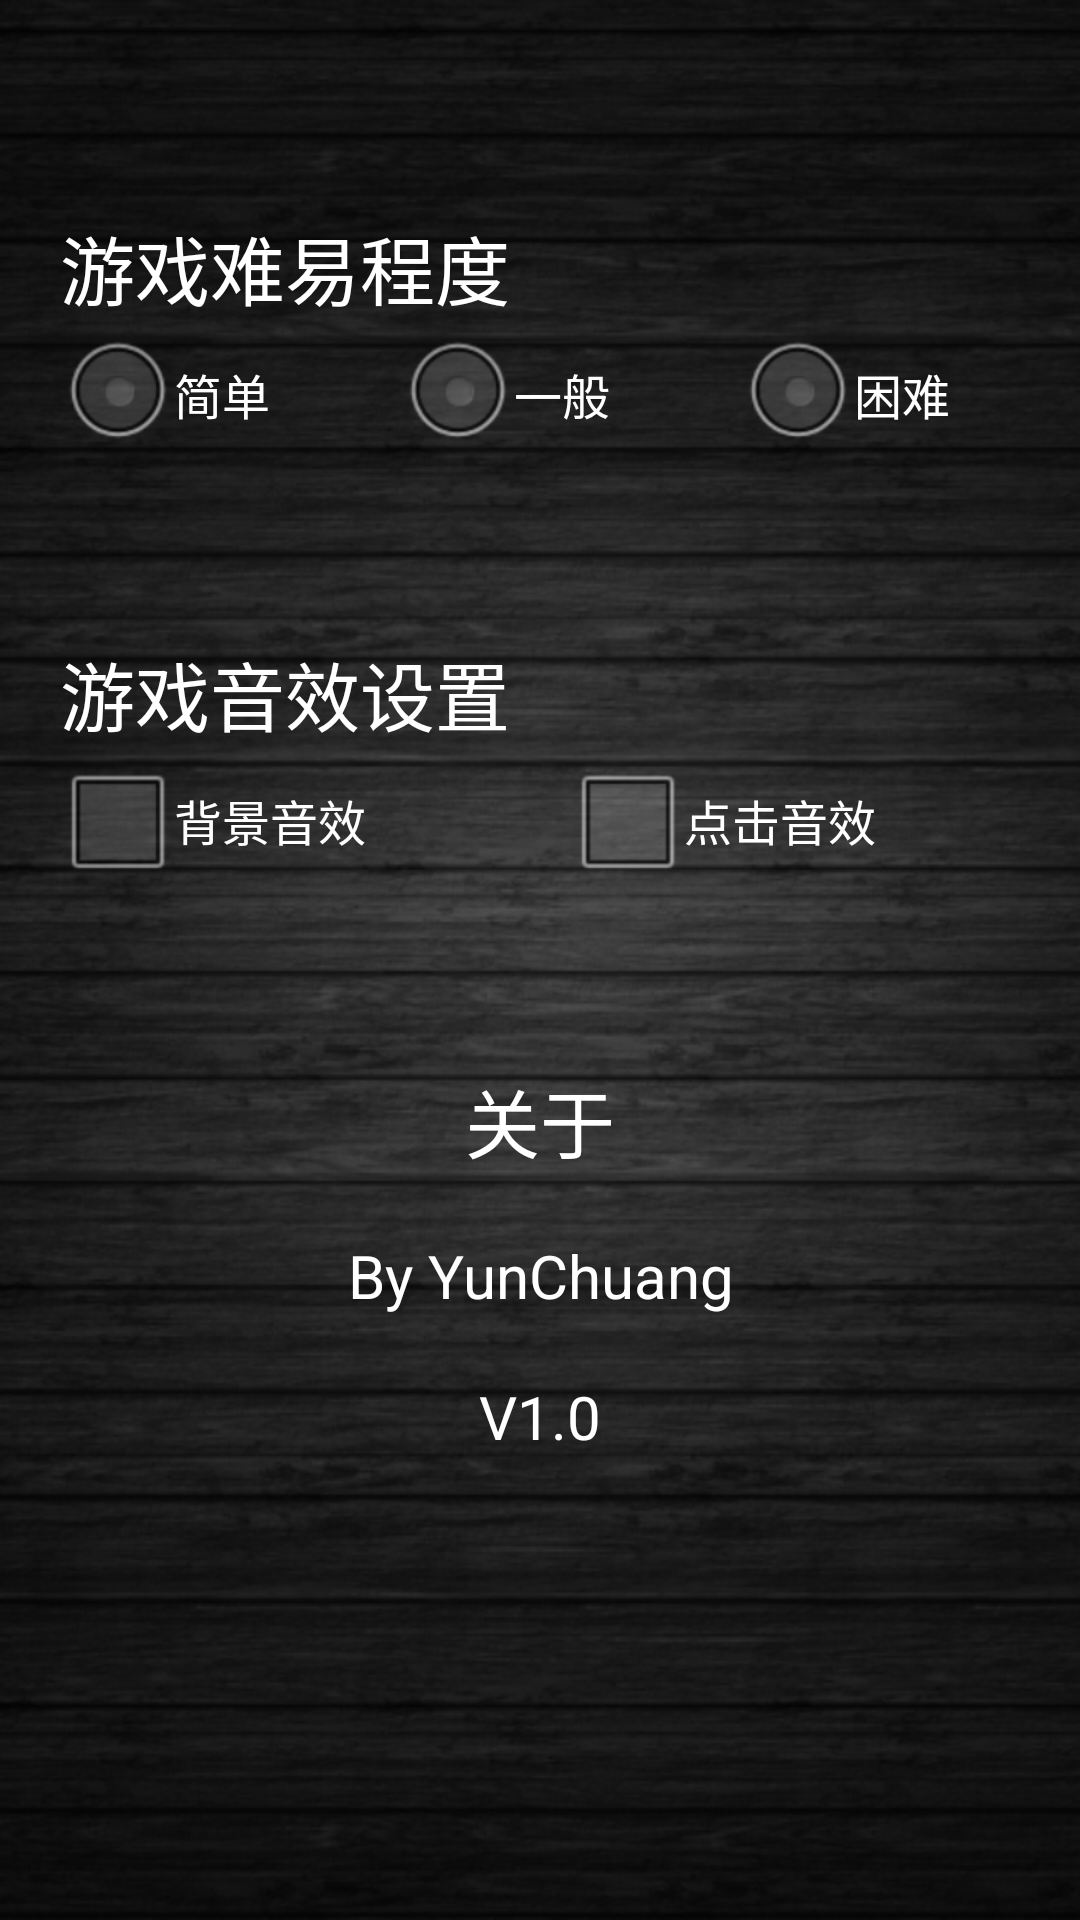

Reconstruct the res/layout file that produces this screen, plus the resources it refers to.
<!-- AndroidManifest.xml: application theme android:Theme.NoTitleBar.Fullscreen -->
<!-- res/layout/setting.xml -->
<?xml version="1.0" encoding="utf-8"?>
<LinearLayout xmlns:android="http://schemas.android.com/apk/res/android"
    android:layout_width="match_parent"
    android:layout_height="match_parent"
    android:background="@drawable/settingbackground"
    android:orientation="vertical" >

    <LinearLayout
        android:layout_width="fill_parent"
        android:layout_height="0dp"
        android:layout_weight="1"
        android:orientation="vertical" >
    </LinearLayout>

    <LinearLayout
        android:layout_width="fill_parent"
        android:layout_height="0dp"
        android:layout_weight="2"
        android:orientation="vertical" >

        <TextView
            android:layout_width="fill_parent"
            android:layout_height="wrap_content"
            android:layout_marginLeft="20dp"
            android:text="游戏难易程度"
            android:textColor="#fff"
            android:textSize="25dp" />

        <RadioGroup
            android:id="@+id/radioGroup"
            android:layout_width="fill_parent"
            android:layout_height="0dp"
            android:layout_marginLeft="20dp"
            android:layout_weight="2"
            android:contentDescription="级别"
            android:orientation="horizontal" >

            <RadioButton
                android:id="@+id/radio1"
                android:layout_width="0dp"
                android:layout_height="wrap_content"
                android:layout_weight="1"
                android:text="简单"
                android:textColor="#fff" />

            <RadioButton
                android:id="@+id/radio2"
                android:layout_width="0dp"
                android:layout_height="wrap_content"
                android:layout_weight="1"
                android:text="一般"
                android:textColor="#fff" />

            <RadioButton
                android:id="@+id/radio3"
                android:layout_width="0dp"
                android:layout_height="wrap_content"
                android:layout_weight="1"
                android:text="困难"
                android:textColor="#fff" />
        </RadioGroup>
    </LinearLayout>

    <LinearLayout
        android:layout_width="fill_parent"
        android:layout_height="0dp"
        android:layout_weight="2"
        android:orientation="vertical" >

        <TextView
            android:layout_width="fill_parent"
            android:layout_height="wrap_content"
            android:layout_marginLeft="20dp"
            android:text="游戏音效设置"
            android:textColor="#fff"
            android:textSize="25dp" />

        <LinearLayout
            android:layout_width="fill_parent"
            android:layout_height="0dp"
            android:layout_marginLeft="20dp"
            android:layout_weight="2"
            android:orientation="horizontal" >

            <CheckBox
                android:id="@+id/check1"
                android:layout_width="0dp"
                android:layout_height="wrap_content"
                android:layout_weight="1"
                android:text="背景音效"
                android:textColor="#fff" />

            <CheckBox
                android:id="@+id/check2"
                android:layout_width="0dp"
                android:layout_height="wrap_content"
                android:layout_weight="1"
                android:text="点击音效"
                android:textColor="#fff" />
        </LinearLayout>
    </LinearLayout>

    <LinearLayout
        android:layout_width="fill_parent"
        android:layout_height="0dp"
        android:layout_weight="4"
        android:orientation="vertical" >

        <TextView
            android:layout_width="fill_parent"
            android:layout_height="wrap_content"
            android:gravity="center"
            android:text="关于"
            android:textColor="#fff"
            android:textSize="25dp" />

        <TextView
            android:layout_width="fill_parent"
            android:layout_height="wrap_content"
            android:layout_marginTop="20dp"
            android:gravity="center"
            android:text="By YunChuang"
            android:textColor="#fff"
            android:textSize="20dp" />

        <TextView
            android:layout_width="fill_parent"
            android:layout_height="wrap_content"
            android:layout_marginTop="20dp"
            android:gravity="center"
            android:text="V1.0"
            android:textColor="#fff"
            android:textSize="20dp" />
    </LinearLayout>

</LinearLayout>
<!-- resources referenced by this layout -->
<resources>
  <!-- drawable settingbackground: png bitmap (drawable-hdpi, 186739 bytes) -->
</resources>
